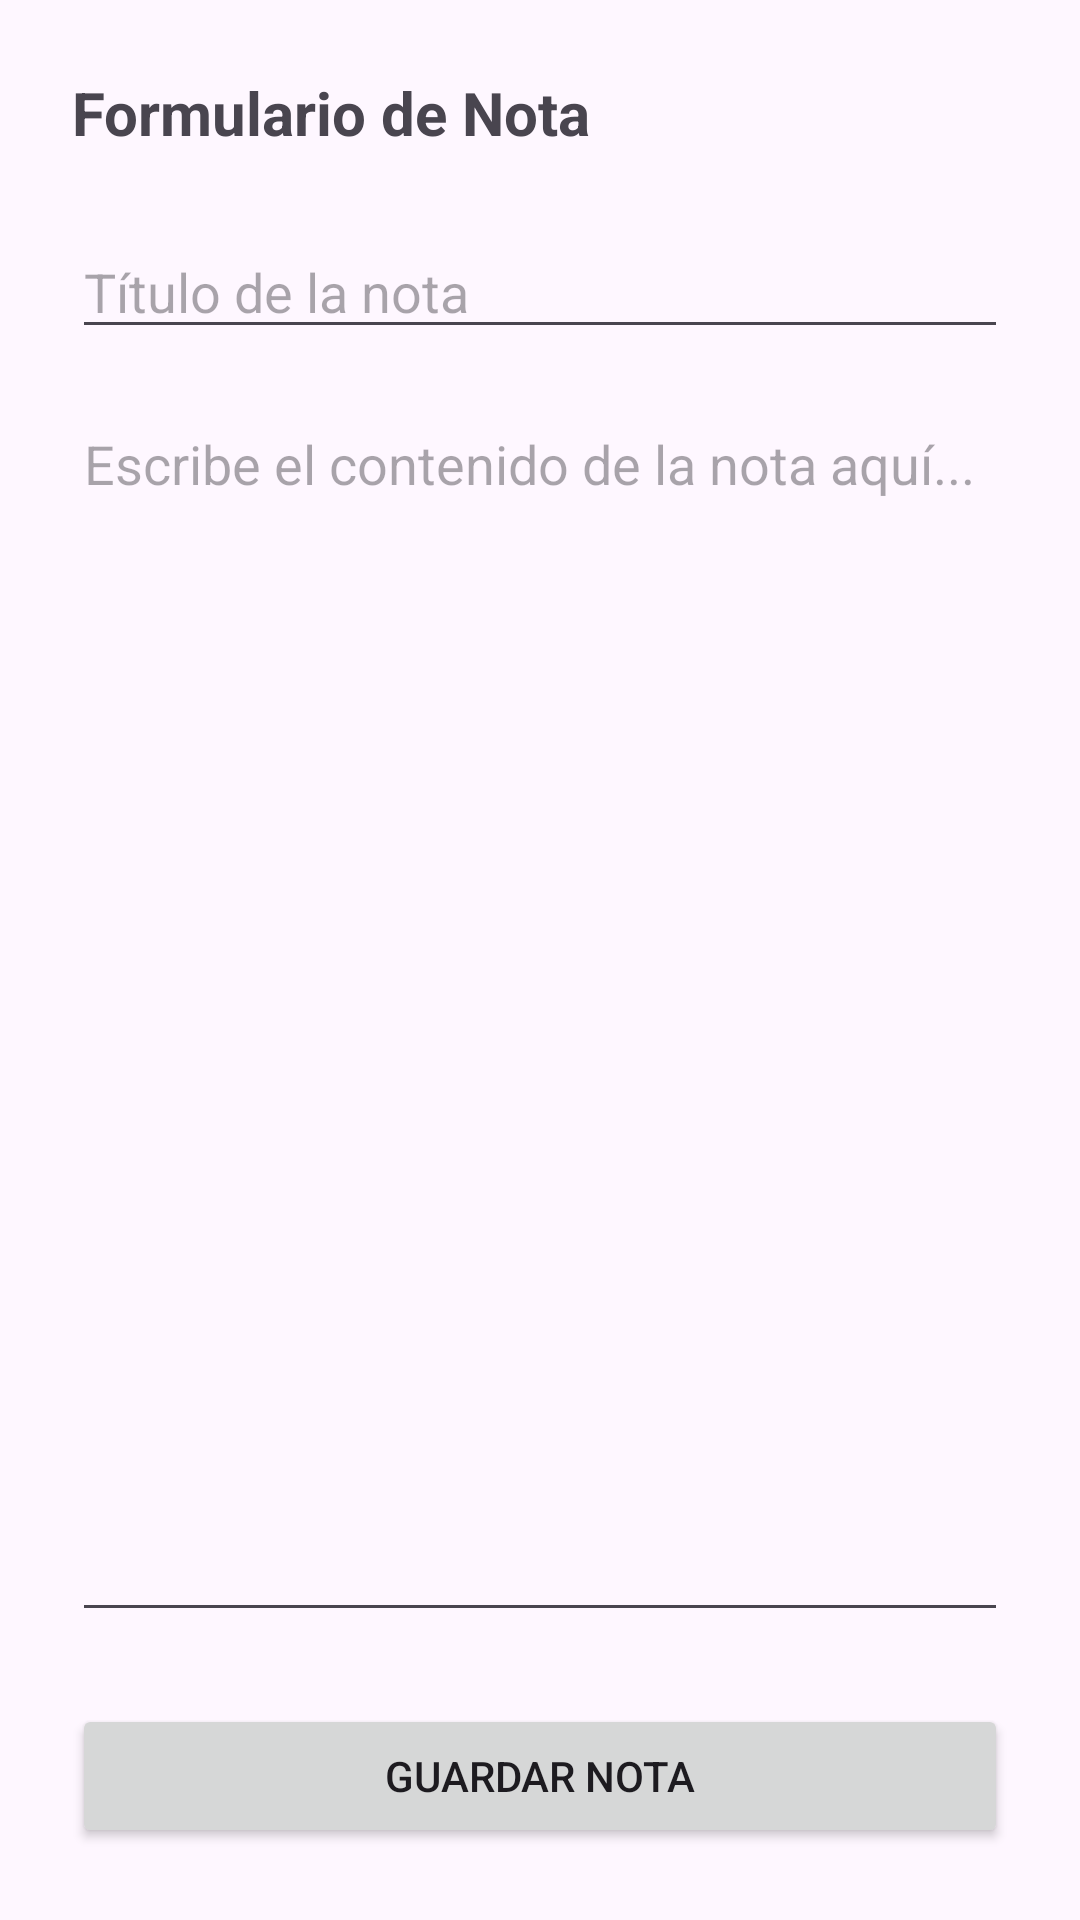

Layout XML and referenced resources for this Android screen:
<!-- AndroidManifest.xml: application theme Theme.IntncionesImplicitas -->
<!-- res/layout/activity_edicion_nota.xml -->
<?xml version="1.0" encoding="utf-8"?>
<LinearLayout xmlns:android="http://schemas.android.com/apk/res/android"
    android:layout_width="match_parent"
    android:layout_height="match_parent"
    android:orientation="vertical"
    android:padding="24dp">

    <TextView
        android:id="@+id/tvTituloFormularioNota"
        android:layout_width="match_parent"
        android:layout_height="wrap_content"
        android:text="Formulario de Nota"
        android:textSize="20sp"
        android:textStyle="bold"
        android:paddingBottom="24dp" />

    <EditText
        android:id="@+id/etTituloNota"
        android:layout_width="match_parent"
        android:layout_height="wrap_content"
        android:hint="Título de la nota"
        android:inputType="textCapSentences"
        android:layout_marginBottom="16dp" />

    <EditText
        android:id="@+id/etContenidoNota"
        android:layout_width="match_parent"
        android:layout_height="0dp"
        android:layout_weight="1"
        android:hint="Escribe el contenido de la nota aquí..."
        android:inputType="textMultiLine"
        android:gravity="top|start"
        android:layout_marginBottom="24dp" />

    <Button
        android:id="@+id/btnGuardarNota"
        android:layout_width="match_parent"
        android:layout_height="wrap_content"
        android:text="Guardar Nota" />

</LinearLayout>
<!-- resources referenced by this layout -->
<resources>
  <style name="Theme.IntncionesImplicitas" parent="Base.Theme.IntncionesImplicitas" />
  <style name="Base.Theme.IntncionesImplicitas" parent="Theme.Material3.DayNight.NoActionBar">
          
          
      </style>
</resources>
